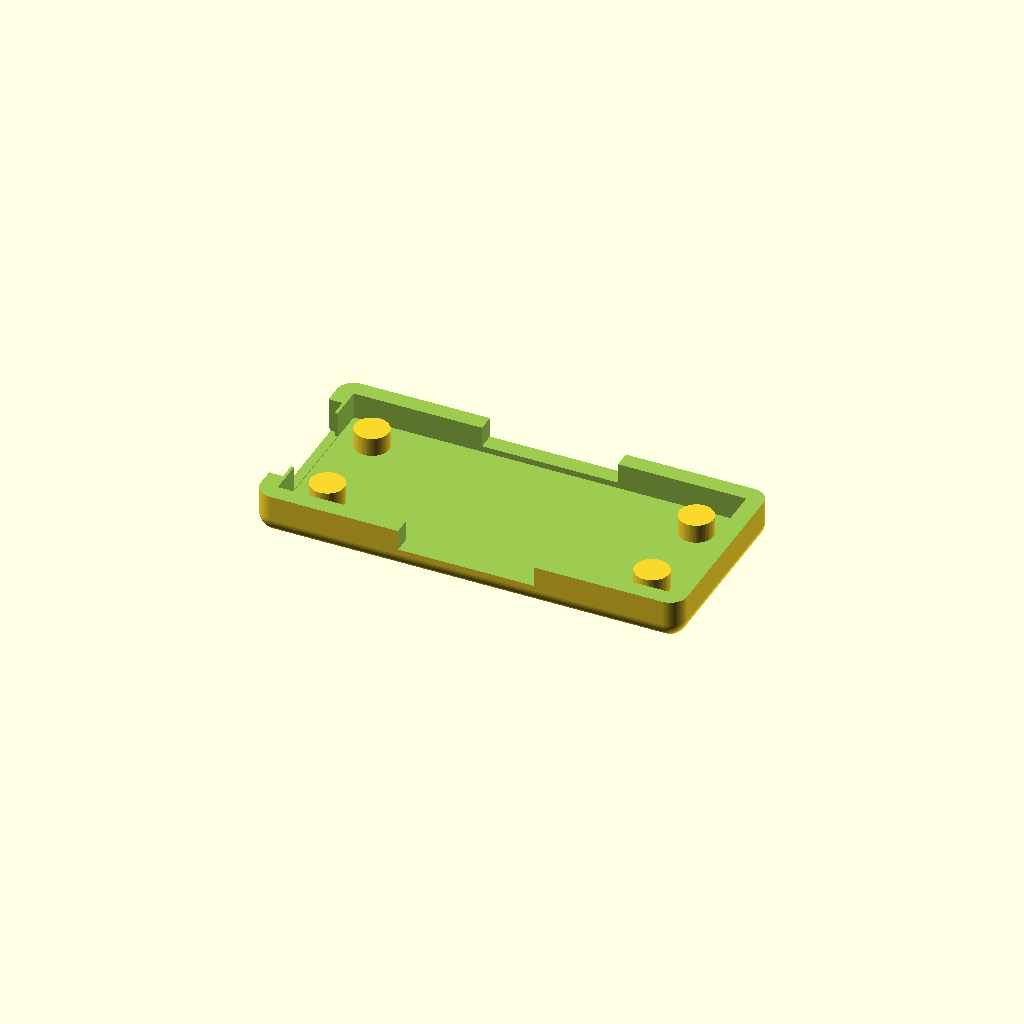
Cell 1: the model at its default parameters.
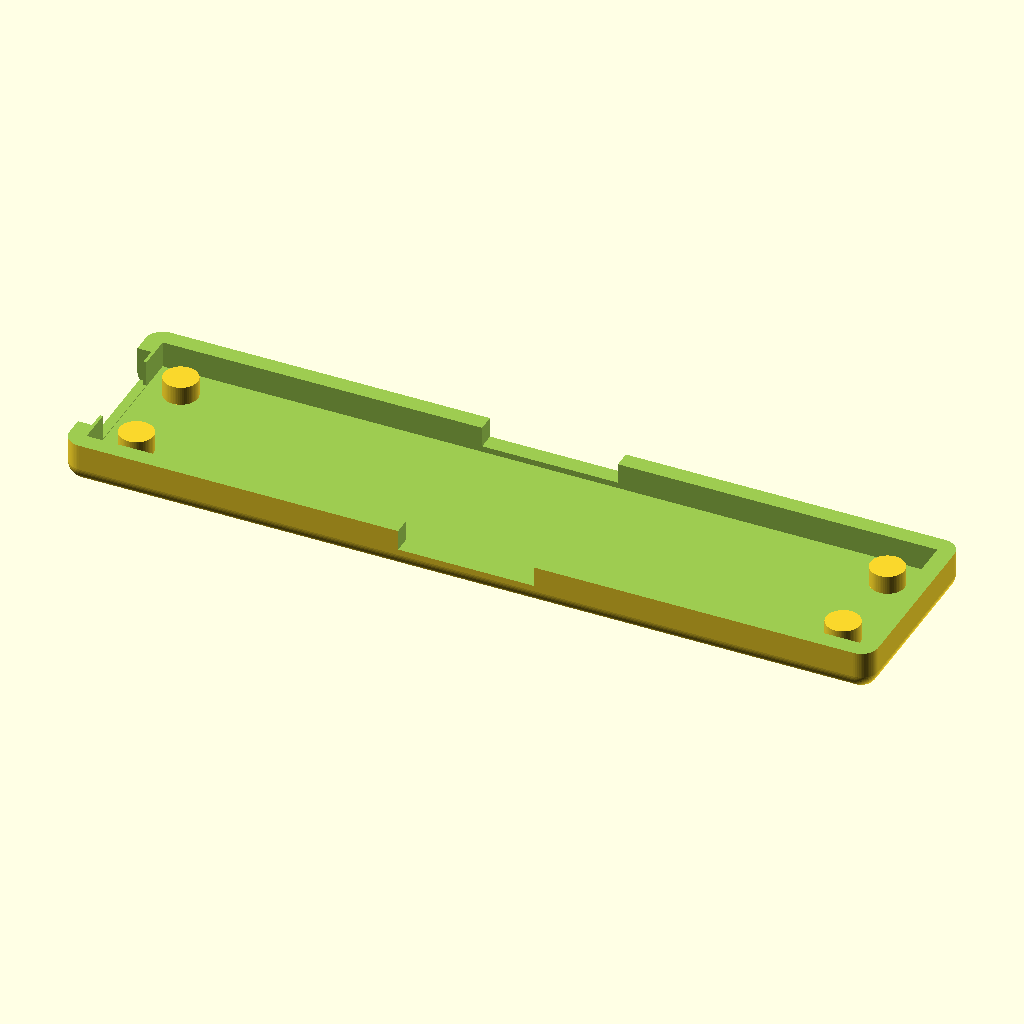
Cell 2 — nano_len set to 90, the other parameters unchanged.
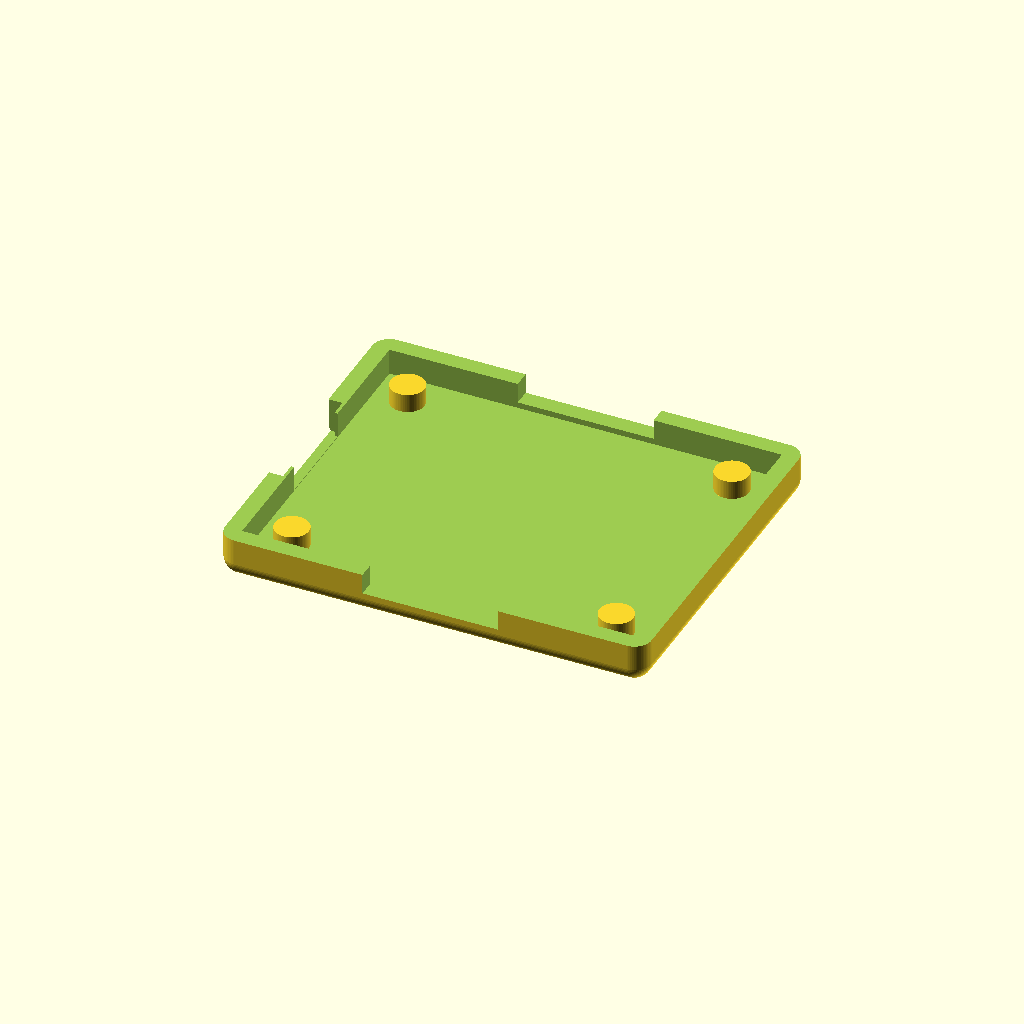
Cell 3: nano_wid = 36 (everything else at default).
One fixed orthographic camera (rotation 55°, 0°, 25°; colour scheme Cornfield) for every cell.
Source of the model, pipeline/evaluation/nopscadlib_benchmark/20260427_184749/gpt52/bench_medium_05.scad:
$fn=64;

// Arduino Nano snap-fit holder with USB cutout
// Parametric (approximate Nano dimensions; adjust if needed)

nano_len = 45.0;
nano_wid = 18.0;
nano_thk = 2.0;

usb_w = 9.0;
usb_h = 4.0;

wall = 2.0;
base_thk = 2.0;
inner_clear = 0.6;

inner_len = nano_len + 2*inner_clear;
inner_wid = nano_wid + 2*inner_clear;
inner_h   = 8.0; // cavity height above base

outer_len = inner_len + 2*wall;
outer_wid = inner_wid + 2*wall;
outer_h   = base_thk + inner_h;

lip_h = 1.2;      // snap lip height
lip_in = 0.9;     // how far lip intrudes
clip_thk = 1.6;   // thickness of clip beam
clip_len = 14.0;  // length along Y
clip_gap = 0.4;   // clearance gap to allow flex

standoff_d = 4.0;
standoff_h = 2.2;

module rounded_box(size=[10,10,10], r=2, center=true){
    // Minkowski with sphere for rounded edges
    minkowski(){
        cube([size[0]-2*r, size[1]-2*r, size[2]-2*r], center=center);
        sphere(r=r);
    }
}

module case_shell(){
    difference(){
        // Outer body
        rounded_box([outer_len, outer_wid, outer_h], r=2.0, center=true);

        // Inner cavity (open top)
        translate([0,0, base_thk/2])
            cube([inner_len, inner_wid, inner_h + 0.2], center=true);

        // Open top cut (ensure fully open)
        translate([0,0, outer_h/2])
            cube([outer_len+2, outer_wid+2, outer_h], center=true);

        // USB port cutout on one short end (X- side)
        // Cut through wall and slightly into cavity
        translate([-outer_len/2 - 0.1, 0, -outer_h/2 + base_thk + 3.0])
            rotate([0,90,0])
                cube([usb_h + 2.0, usb_w + 2.0, wall + 3.0], center=true);

        // Small relief around USB area (wider)
        translate([-outer_len/2 - 0.1, 0, -outer_h/2 + base_thk + 3.0])
            rotate([0,90,0])
                cube([usb_h + 4.0, usb_w + 6.0, wall + 1.5], center=true);
    }
}

module standoffs(){
    // Four standoffs near corners inside cavity
    x = inner_len/2 - 4.0;
    y = inner_wid/2 - 4.0;
    z0 = -outer_h/2 + base_thk;

    for (sx=[-1,1], sy=[-1,1]){
        translate([sx*x, sy*y, z0 + standoff_h/2])
            cylinder(d=standoff_d, h=standoff_h, center=true);
    }
}

module snap_clips(){
    // Two snap clips on long sides (Y+ and Y-), flexing outward
    // Clip beams are outside the cavity wall, with a lip intruding into cavity near top.
    z_base = -outer_h/2 + base_thk;
    z_top  = -outer_h/2 + base_thk + inner_h;

    for (sy=[-1,1]){
        // Beam
        translate([0, sy*(inner_wid/2 + wall - clip_thk/2), z_base + (inner_h*0.55)])
            cube([clip_len, clip_thk, inner_h*0.9], center=true);

        // Flex gap cut to allow snap action
        difference(){
            // nothing; use subtraction in main union via negative volume below
        }

        // Lip (intrudes into cavity)
        translate([0, sy*(inner_wid/2 + wall - clip_thk/2 - lip_in/2), z_top - lip_h/2])
            cube([clip_len-2.0, clip_thk + lip_in, lip_h], center=true);
    }
}

module clip_reliefs(){
    // Cut relief slots behind clips to allow flex
    z_base = -outer_h/2 + base_thk;
    for (sy=[-1,1]){
        translate([0, sy*(inner_wid/2 + wall/2), z_base + inner_h*0.55])
            cube([clip_len+2.0, wall + clip_gap, inner_h*0.95], center=true);
    }
}

module board_entry_chamfers(){
    // Simple lead-in chamfers at top inner edges using subtractive wedges (approximated with rotated cubes)
    z_top = -outer_h/2 + base_thk + inner_h;
    for (sy=[-1,1]){
        translate([0, sy*(inner_wid/2), z_top-0.6])
            rotate([45,0,0])
                cube([inner_len+2, 1.6, 1.6], center=true);
    }
    for (sx=[-1,1]){
        translate([sx*(inner_len/2), 0, z_top-0.6])
            rotate([0,45,0])
                cube([1.6, inner_wid+2, 1.6], center=true);
    }
}

difference(){
    union(){
        case_shell();
        standoffs();
        snap_clips();
    }
    clip_reliefs();
    board_entry_chamfers();
}
Parameter table extracted from the source (name, type, default, range or options):
nano_len: number, default 45
nano_wid: number, default 18
nano_thk: number, default 2
usb_w: number, default 9
usb_h: number, default 4
wall: number, default 2
base_thk: number, default 2
inner_clear: number, default 0.6
inner_h: number, default 8
lip_h: number, default 1.2
lip_in: number, default 0.9
clip_thk: number, default 1.6
clip_len: number, default 14
clip_gap: number, default 0.4
standoff_d: number, default 4
standoff_h: number, default 2.2
